Dataset: images (GitHub, dhruvp/wbc-classification). Classes: eosinophil, lymphocyte, monocyte, neutrophil.

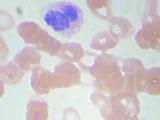
Label: neutrophil

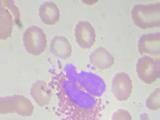
Label: eosinophil

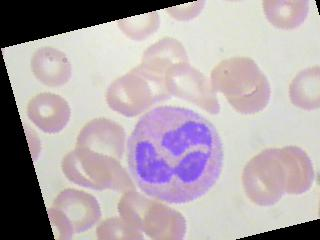
Label: neutrophil

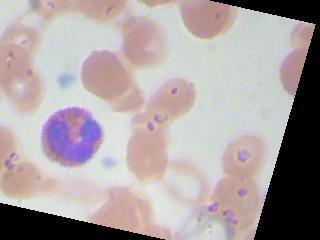
Label: eosinophil

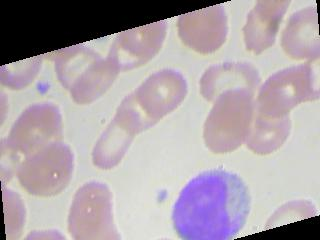
Label: monocyte

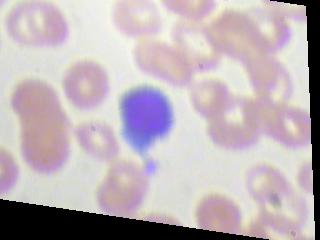
Label: lymphocyte
